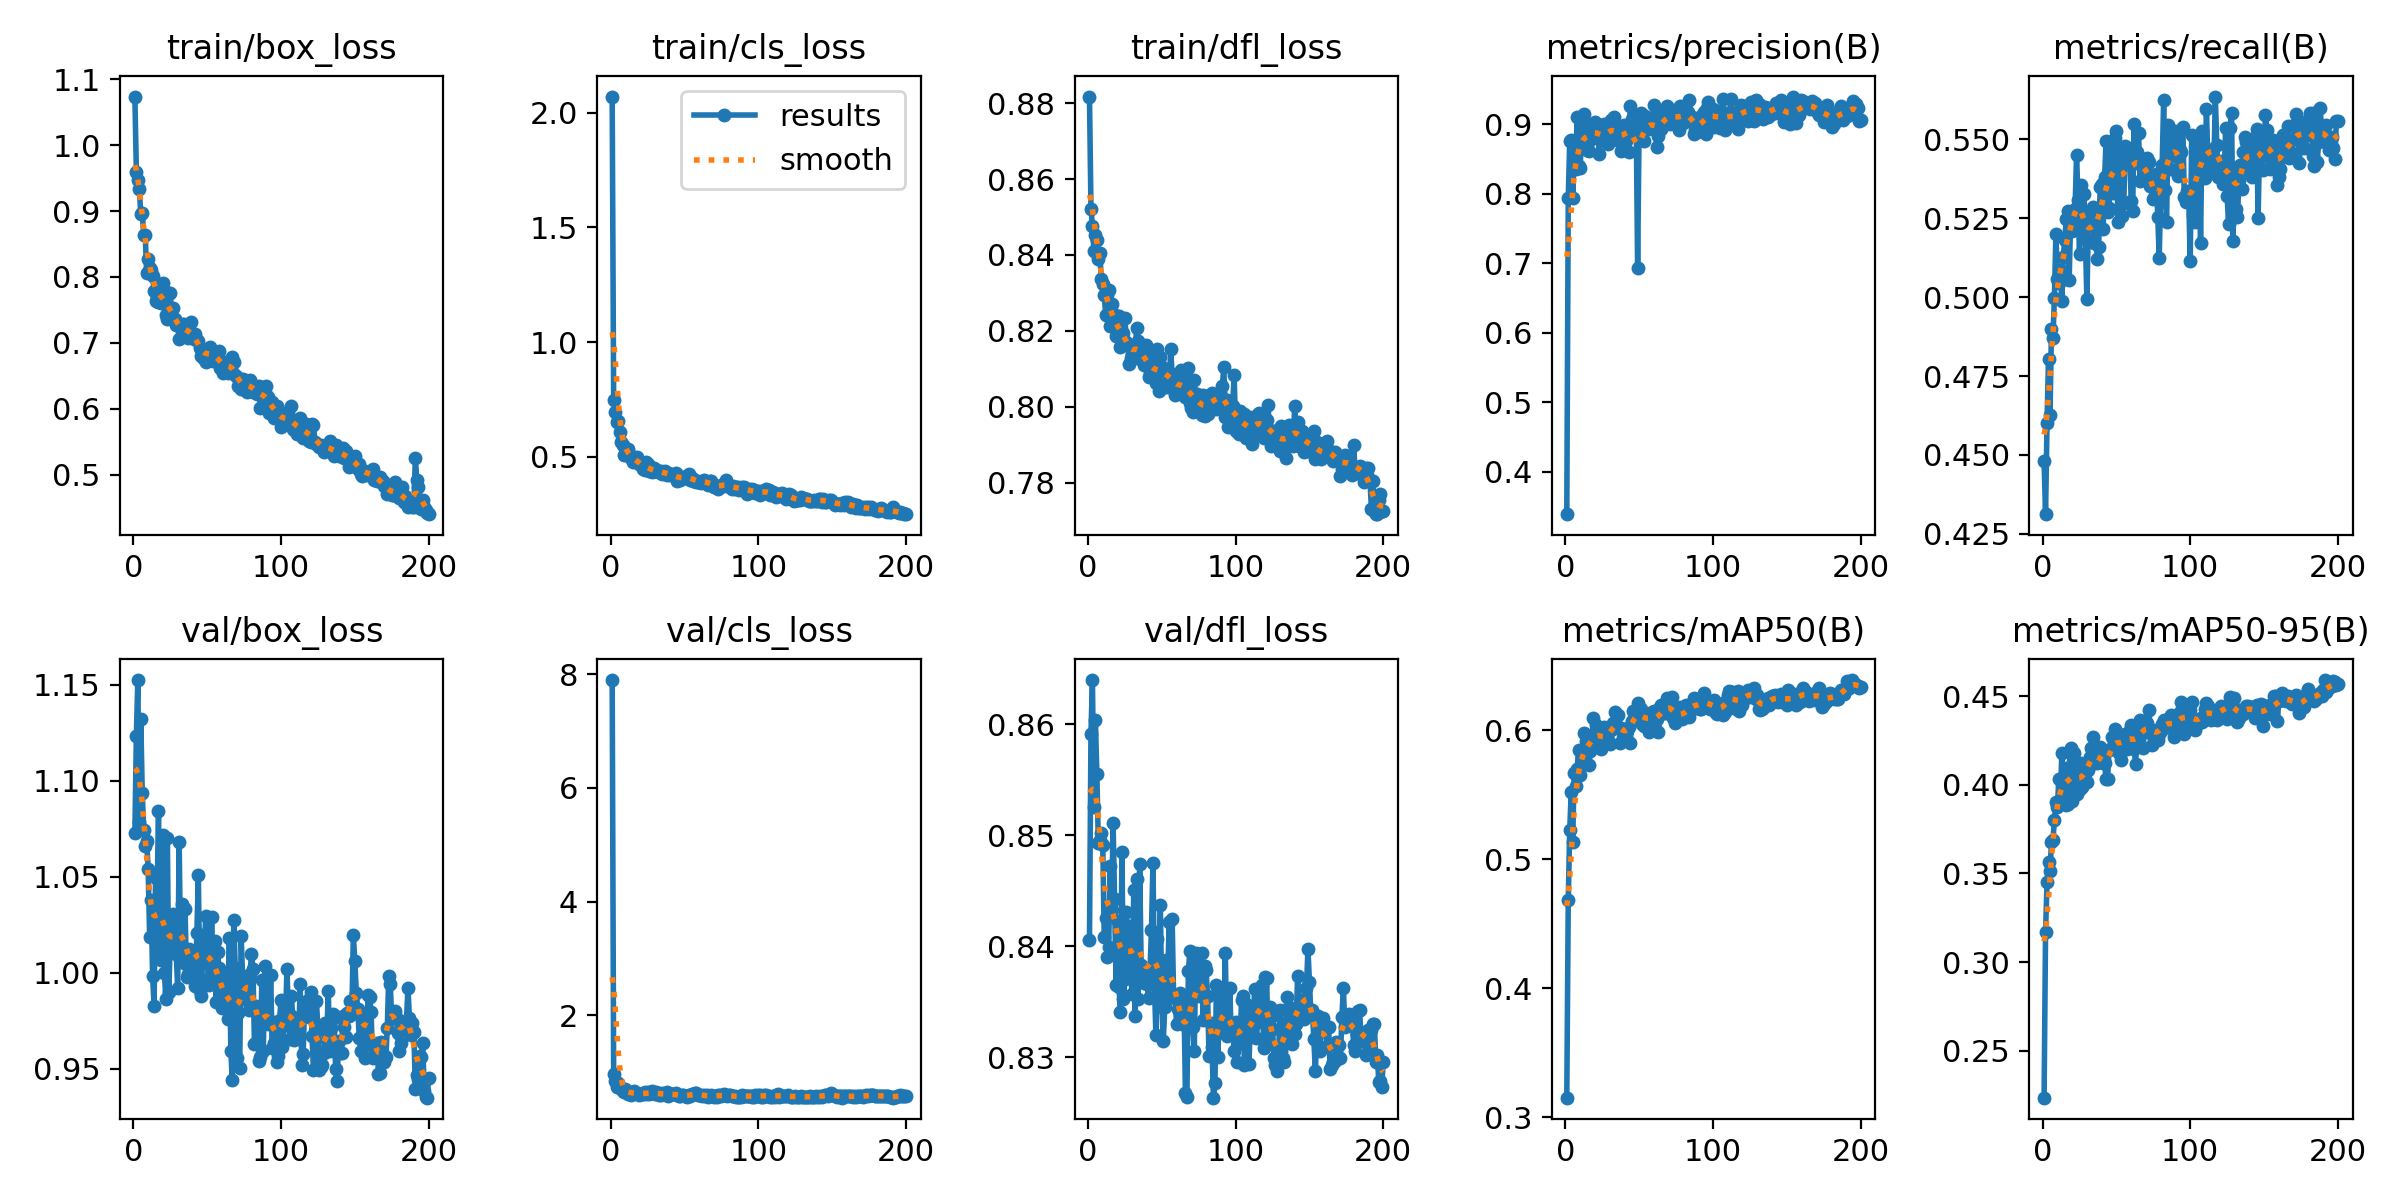

Values plotted in this chart, from the file beside it:
epoch, train/box_loss, train/cls_loss, train/dfl_loss, metrics/precision(B), metrics/recall(B), metrics/mAP50(B), metrics/mAP50-95(B), val/box_loss, val/cls_loss, val/dfl_loss, lr/pg0, lr/pg1, lr/pg2
1, 1.074, 2.07, 0.8818, 0.339, 0.448, 0.3153, 0.2235, 1.073, 7.896, 0.8406, 0.0003444, 0.0003444, 0.0003444
2, 0.9599, 0.7485, 0.8522, 0.7937, 0.4313, 0.4688, 0.3169, 1.123, 0.9766, 0.8591, 0.0006965, 0.0006965, 0.0006965
3, 0.9465, 0.6938, 0.8477, 0.8759, 0.4603, 0.523, 0.3449, 1.152, 0.8478, 0.864, 0.001045, 0.001045, 0.001045
4, 0.934, 0.6543, 0.841, 0.8777, 0.4805, 0.552, 0.3565, 1.079, 0.7513, 0.8526, 0.001094, 0.001094, 0.001094
5, 0.8952, 0.6573, 0.8452, 0.7933, 0.4625, 0.5137, 0.3511, 1.132, 0.8093, 0.8604, 0.001094, 0.001094, 0.001094
6, 0.8967, 0.608, 0.8439, 0.8583, 0.4898, 0.5673, 0.3677, 1.093, 0.7358, 0.8555, 0.001089, 0.001089, 0.001089
7, 0.8633, 0.564, 0.8389, 0.8354, 0.4872, 0.5567, 0.369, 1.074, 0.7077, 0.8493, 0.001084, 0.001084, 0.001084
8, 0.8639, 0.5513, 0.8406, 0.9099, 0.4998, 0.57, 0.3799, 1.066, 0.666, 0.8495, 0.001078, 0.001078, 0.001078
9, 0.8059, 0.508, 0.8337, 0.8398, 0.5201, 0.5852, 0.3902, 1.068, 0.6556, 0.8502, 0.001073, 0.001073, 0.001073
10, 0.8277, 0.5408, 0.8324, 0.8364, 0.5057, 0.5656, 0.3872, 1.054, 0.7011, 0.8491, 0.001067, 0.001067, 0.001067
11, 0.8138, 0.5156, 0.8294, 0.8797, 0.5044, 0.5742, 0.4034, 1.018, 0.6545, 0.8409, 0.001061, 0.001061, 0.001061
12, 0.8104, 0.5325, 0.8241, 0.9057, 0.5085, 0.5805, 0.3896, 1.038, 0.6281, 0.8425, 0.001056, 0.001056, 0.001056
13, 0.8019, 0.4986, 0.8295, 0.9147, 0.4988, 0.5984, 0.4179, 0.9982, 0.6334, 0.8391, 0.001051, 0.001051, 0.001051
14, 0.7794, 0.495, 0.8307, 0.8806, 0.5128, 0.5918, 0.4014, 0.9828, 0.6039, 0.8399, 0.001045, 0.001045, 0.001045
15, 0.7632, 0.4788, 0.8214, 0.8634, 0.5181, 0.5925, 0.4065, 1.049, 0.6351, 0.8472, 0.00104, 0.00104, 0.00104
16, 0.7687, 0.4988, 0.827, 0.8612, 0.5246, 0.5728, 0.3883, 1.037, 0.6806, 0.8433, 0.001034, 0.001034, 0.001034
17, 0.7627, 0.482, 0.8222, 0.877, 0.5273, 0.5844, 0.3891, 1.084, 0.6425, 0.8511, 0.001028, 0.001028, 0.001028
18, 0.7841, 0.5007, 0.8241, 0.8961, 0.5056, 0.5914, 0.4098, 1.008, 0.644, 0.8442, 0.001023, 0.001023, 0.001023
19, 0.7611, 0.4694, 0.8186, 0.8951, 0.5257, 0.61, 0.4207, 1.007, 0.611, 0.8365, 0.001017, 0.001017, 0.001017
20, 0.7905, 0.4735, 0.8216, 0.9026, 0.521, 0.5935, 0.3907, 1.072, 0.6194, 0.8423, 0.001012, 0.001012, 0.001012
21, 0.7807, 0.4647, 0.8239, 0.9001, 0.5237, 0.6044, 0.4178, 0.9999, 0.6134, 0.8363, 0.001007, 0.001007, 0.001007
22, 0.7429, 0.4479, 0.8157, 0.8896, 0.5281, 0.5968, 0.4063, 0.986, 0.6187, 0.8341, 0.001001, 0.001001, 0.001001
23, 0.7366, 0.4413, 0.8188, 0.8576, 0.5451, 0.596, 0.3948, 1.07, 0.6485, 0.8485, 0.0009955, 0.0009955, 0.0009955
24, 0.7526, 0.4758, 0.8195, 0.879, 0.5309, 0.5857, 0.4029, 0.9899, 0.6232, 0.8352, 0.00099, 0.00099, 0.00099
25, 0.7749, 0.4693, 0.8234, 0.8826, 0.5135, 0.5963, 0.3977, 1.017, 0.65, 0.837, 0.0009845, 0.0009845, 0.0009845
26, 0.7388, 0.4382, 0.817, 0.9007, 0.5356, 0.6028, 0.4124, 1.021, 0.6247, 0.8431, 0.000979, 0.000979, 0.000979
27, 0.7529, 0.4426, 0.8163, 0.8806, 0.5327, 0.5913, 0.3987, 1.031, 0.6356, 0.8392, 0.0009735, 0.0009735, 0.0009735
28, 0.736, 0.4324, 0.8113, 0.8886, 0.5327, 0.5933, 0.4076, 1.014, 0.6681, 0.8418, 0.000968, 0.000968, 0.000968
29, 0.7267, 0.4499, 0.8129, 0.8707, 0.5183, 0.593, 0.4059, 1.01, 0.6369, 0.8371, 0.0009625, 0.0009625, 0.0009625
30, 0.7293, 0.4438, 0.8139, 0.8842, 0.4993, 0.5897, 0.4015, 0.9922, 0.6266, 0.8357, 0.000957, 0.000957, 0.000957
31, 0.7053, 0.4391, 0.8135, 0.9053, 0.5235, 0.6003, 0.4084, 1.068, 0.6533, 0.8451, 0.0009515, 0.0009515, 0.0009515
32, 0.7221, 0.4357, 0.8152, 0.8971, 0.526, 0.6059, 0.4159, 1.006, 0.6342, 0.8338, 0.000946, 0.000946, 0.000946
33, 0.729, 0.4393, 0.8206, 0.9096, 0.5253, 0.6056, 0.4209, 1.036, 0.6023, 0.846, 0.0009405, 0.0009405, 0.0009405
34, 0.7287, 0.4394, 0.8172, 0.8897, 0.5287, 0.6142, 0.4269, 1.005, 0.6093, 0.8352, 0.000935, 0.000935, 0.000935
35, 0.7244, 0.4241, 0.8126, 0.8771, 0.5171, 0.6037, 0.4124, 1.033, 0.6326, 0.8474, 0.0009295, 0.0009295, 0.0009295
36, 0.7195, 0.431, 0.8149, 0.886, 0.528, 0.6123, 0.4136, 0.9977, 0.6183, 0.8384, 0.000924, 0.000924, 0.000924
37, 0.7073, 0.4381, 0.8135, 0.8799, 0.5121, 0.5901, 0.4121, 0.9992, 0.6126, 0.8379, 0.0009185, 0.0009185, 0.0009185
38, 0.7133, 0.4214, 0.8109, 0.8607, 0.516, 0.6018, 0.4173, 1.012, 0.6519, 0.8367, 0.000913, 0.000913, 0.000913
39, 0.7321, 0.4304, 0.8163, 0.8908, 0.5349, 0.5988, 0.4211, 1.009, 0.5918, 0.8368, 0.0009075, 0.0009075, 0.0009075
40, 0.7103, 0.4221, 0.8115, 0.8986, 0.5359, 0.6005, 0.4156, 0.9984, 0.6142, 0.8366, 0.000902, 0.000902, 0.000902
41, 0.706, 0.4268, 0.8079, 0.8755, 0.5215, 0.5929, 0.4124, 1, 0.6149, 0.8353, 0.0008965, 0.0008965, 0.0008965
42, 0.7142, 0.4228, 0.8089, 0.8969, 0.5381, 0.5996, 0.412, 0.9929, 0.6201, 0.8378, 0.000891, 0.000891, 0.000891
43, 0.7048, 0.4232, 0.815, 0.8593, 0.5494, 0.6028, 0.4031, 1.021, 0.6236, 0.8415, 0.0008855, 0.0008855, 0.0008855
44, 0.7026, 0.4303, 0.8095, 0.9257, 0.5269, 0.5903, 0.4035, 1.051, 0.6338, 0.8475, 0.00088, 0.00088, 0.00088
45, 0.6919, 0.3956, 0.8081, 0.9073, 0.5282, 0.6071, 0.4198, 0.9905, 0.5996, 0.8366, 0.0008745, 0.0008745, 0.0008745
46, 0.6805, 0.4041, 0.8062, 0.8854, 0.5407, 0.6151, 0.4201, 0.9876, 0.5907, 0.832, 0.000869, 0.000869, 0.000869
47, 0.6853, 0.4005, 0.8153, 0.8949, 0.5463, 0.6087, 0.4267, 1.01, 0.5834, 0.8407, 0.0008635, 0.0008635, 0.0008635
48, 0.676, 0.4133, 0.8041, 0.9107, 0.5329, 0.6115, 0.4218, 1.012, 0.5979, 0.8368, 0.000858, 0.000858, 0.000858
49, 0.6705, 0.4081, 0.8131, 0.6925, 0.5504, 0.6211, 0.4315, 1.029, 0.5958, 0.8437, 0.0008525, 0.0008525, 0.0008525
50, 0.6882, 0.4135, 0.8104, 0.8971, 0.5525, 0.6157, 0.4258, 1.008, 0.586, 0.8345, 0.000847, 0.000847, 0.000847
51, 0.6864, 0.4062, 0.8103, 0.9163, 0.5238, 0.6164, 0.4279, 0.9933, 0.5793, 0.8315, 0.0008415, 0.0008415, 0.0008415
52, 0.6933, 0.4172, 0.8094, 0.8936, 0.5403, 0.605, 0.4177, 0.9979, 0.5749, 0.8346, 0.000836, 0.000836, 0.000836
53, 0.6882, 0.4247, 0.8053, 0.875, 0.5465, 0.6033, 0.4138, 1.029, 0.6027, 0.8388, 0.0008305, 0.0008305, 0.0008305
54, 0.6732, 0.4017, 0.8069, 0.9115, 0.5258, 0.6109, 0.4268, 0.9975, 0.5888, 0.8371, 0.000825, 0.000825, 0.000825
55, 0.6841, 0.4095, 0.8052, 0.8942, 0.5299, 0.6126, 0.427, 1.016, 0.6281, 0.8422, 0.0008195, 0.0008195, 0.0008195
56, 0.6745, 0.3973, 0.8152, 0.9004, 0.5479, 0.6117, 0.4287, 0.9846, 0.6218, 0.8355, 0.000814, 0.000814, 0.000814
57, 0.6852, 0.4003, 0.8086, 0.8927, 0.5449, 0.5985, 0.4201, 1.011, 0.6379, 0.8425, 0.0008085, 0.0008085, 0.0008085
58, 0.6877, 0.3921, 0.8044, 0.895, 0.5471, 0.6125, 0.4258, 1.002, 0.6303, 0.8354, 0.000803, 0.000803, 0.000803
59, 0.6612, 0.389, 0.8031, 0.9074, 0.5462, 0.6144, 0.4306, 0.9882, 0.6086, 0.8354, 0.0007975, 0.0007975, 0.0007975
60, 0.6648, 0.3902, 0.8043, 0.9271, 0.5305, 0.6155, 0.4334, 0.9817, 0.6106, 0.833, 0.000792, 0.000792, 0.000792
... 140 more rows
